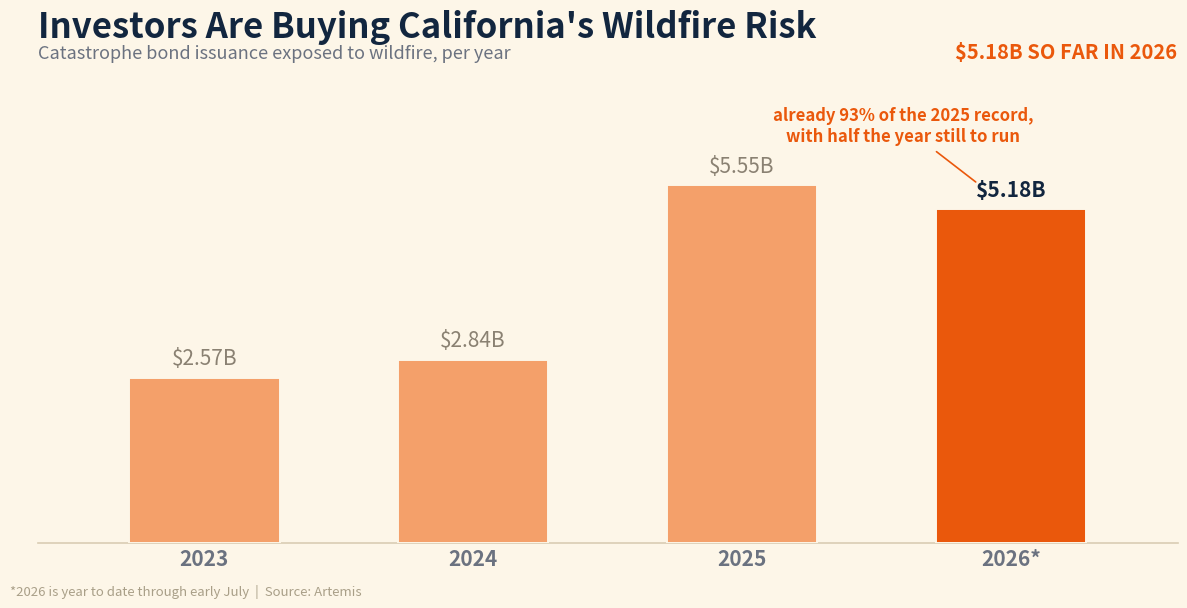

The script that saved this image:
#!/usr/bin/env python3
"""
make-wildfire-catbond-chart.py  [out.png]

Creative REALTY EXPERTS recreation of the wildfire catastrophe bond graphic Harv
supplied for the 08/04/26 daily email. OUR OWN branded chart, not the source
image: warm cream ground, Real-Estate-orange bars by year, the 2026 year-to-date
bar highlighted, and the 2025 full-year record drawn as a reference line so the
"already almost there with half a year to go" point reads at a glance.

Story tie-in (Market Briefs "Wildfire Bonds Heat Up", 08/04/26): insurers are
offloading California wildfire risk to capital markets and investors are taking
it for the yield. That is an insurance-availability story before it is a markets
story, so it lands in the Real Estate section.

Data: Artemis, catastrophe bond issuance carrying some level of exposure to
wildfire risk, by year. Pulled from Artemis's published figures, NOT transcribed
from the source graphic.

TWO CORRECTIONS vs the supplied graphic:
  1. Its 2026 bar read $5.0B and its 2023/2024 bars read $2.5B/$2.7B. Artemis
     publishes $5.183bn YTD 2026, $2.57bn for 2023 and $2.84bn for 2024.
  2. Its 2022 bar ($1.7B) is NOT in any Artemis figure I could source. Artemis's
     own August 2025 piece calls 2024's $2.84bn the "previous highest full-year
     total," which bounds 2022 but does not give it. Rather than publish an
     unverified bar, the series starts at 2023.
The 2026 figure is year-to-date through early July 2026 (20 series, including a
couple of mid-year deals that settled in early July), not a full year.

No authorship label on the chart (per Harv, 06/29): the footer carries only the
data source. matplotlib only; build with python3.13 on Mac.
"""
import sys
import matplotlib
matplotlib.use("Agg")
import matplotlib.pyplot as plt

OUT = sys.argv[1] if len(sys.argv) > 1 else "wildfire-catbond-080426.png"

# (label, $ billions of wildfire-exposed cat bond issuance) - Artemis
DATA = [
    ("2023",  2.57),
    ("2024",  2.84),
    ("2025",  5.55),
    ("2026*", 5.183),
]
labels = [k for k, _ in DATA]
vals = [v for _, v in DATA]

RECORD = 5.55          # 2025 full-year record
CUR_I = len(DATA) - 1  # 2026 year-to-date

ORANGE    = "#f4a06a"   # muted history bars
ORANGE_DK = "#ea580c"   # Real Estate brand orange, for the current reading
INK       = "#12263f"
MUTED     = "#6b7280"
GROUND    = "#fdf6e8"   # warm cream (house style)
GRID      = "#e7ddc9"

x = list(range(len(DATA)))

fig, ax = plt.subplots(figsize=(12, 6.4))
fig.patch.set_facecolor(GROUND)
ax.set_facecolor(GROUND)

colors = [ORANGE_DK if i == CUR_I else ORANGE for i in x]
ax.bar(x, vals, width=0.56, color=colors, zorder=3, edgecolor=GROUND,
       linewidth=1.4)

# No record reference line: 2025 IS the record and sits right next to 2026, so a
# dashed line only duplicated that bar and collided with the 2026 value label.

# value label above each bar
for xi, v in zip(x, vals):
    weight = "bold" if xi == CUR_I else "normal"
    color = INK if xi == CUR_I else "#8a8172"
    ax.text(xi, v + 0.13, f"${v:.2f}B", fontsize=15, fontweight=weight,
            color=color, ha="center", va="bottom", zorder=5)

# current reading callout
ax.annotate("already 93% of the 2025 record,\nwith half the year still to run",
            xy=(CUR_I, vals[CUR_I]),
            xytext=(CUR_I - 0.40, vals[CUR_I] + 1.05),
            fontsize=12, fontweight="bold", color=ORANGE_DK, ha="center",
            zorder=6,
            arrowprops=dict(arrowstyle="-", color=ORANGE_DK, linewidth=1.2,
                            shrinkA=4, shrinkB=32))

ax.set_xlim(-0.62, len(DATA) - 0.38)
ax.set_ylim(0, 7.2)
ax.set_xticks(x)
ax.set_xticklabels(labels, fontsize=15, fontweight="bold", color=MUTED)
ax.set_yticks([])
ax.grid(axis="y", color=GRID, linewidth=1.0, linestyle=(0, (5, 5)), zorder=1)
ax.tick_params(length=0)
for sp in ("top", "right", "left"):
    ax.spines[sp].set_visible(False)
ax.spines["bottom"].set_color("#d9cdb4")
ax.spines["bottom"].set_linewidth(1.2)

ax.set_title("Investors Are Buying California's Wildfire Risk", fontsize=25,
             fontweight="bold", color=INK, loc="left", pad=30)
ax.text(0.0, 1.045,
        "Catastrophe bond issuance exposed to wildfire, per year",
        transform=ax.transAxes, fontsize=13, color=MUTED, ha="left")
ax.text(1.0, 1.045, "$5.18B SO FAR IN 2026",
        transform=ax.transAxes, fontsize=14.5, fontweight="bold",
        color=ORANGE_DK, ha="right")

fig.text(0.012, 0.014,
         "*2026 is year to date through early July  |  Source: Artemis",
         fontsize=9.5, color="#a99f88", ha="left")

fig.subplots_adjust(left=0.035, right=0.985, top=0.82, bottom=0.095)
fig.savefig(OUT, dpi=150, facecolor=GROUND)
plt.close(fig)
print("wrote", OUT, f"| bars: {len(DATA)} | 2026 YTD ${vals[-1]:.3f}B "
      f"= {vals[-1]/RECORD*100:.0f}% of the 2025 record "
      f"| 2023->2026 {(vals[-1]/vals[0]-1)*100:+.0f}%")
